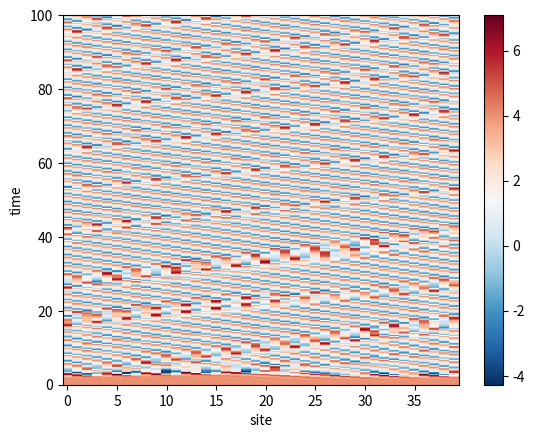

Write the Python code that produced this figure.
import numpy as np

def l96(x, F):
    l = np.zeros_like(x)
    l = (np.roll(x, -1, axis=0) - np.roll(x, 2, axis=0)) * np.roll(x, 1, axis=0) - x + F
    return l

def step(xa, h, F):
    k1 = l96(xa, F)
    k1 = k1 * h

    k2 = l96(xa+k1/2, F)
    k2 = k2 * h

    k3 = l96(xa+k2/2, F)
    k3 = k3 * h

    k4 = l96(xa+k3, F)
    k4 = k4 * h

    return xa + (0.5*k1 + k2 + k3 + 0.5*k4)/3.0

if __name__ == "__main__":
    import matplotlib.pyplot as plt
    n = 40
    F = 4.0
    h = 0.05

    x0 = np.ones(n)*F
    x0[19] += 0.001*F
    tmax = 100.0
    nt = int(tmax/h)
    
    t = []
    X = []
    t.append(0.0)
    X.append(x0)

    for k in range(nt):
        x0 = step(x0, h, F)
        #x0 = x
        X.append(x0)
        t.append((k+1)*h)
    #print(x0)
    xs = np.arange(n)
    X = np.array(X).reshape(len(t),len(xs))
    plt.pcolor(xs,t,X,cmap='RdBu_r')
    plt.colorbar()
    plt.xlabel('site')
    plt.ylabel('time')
    plt.savefig("contour{:3.1f}.jpg".format(F))
    plt.show()